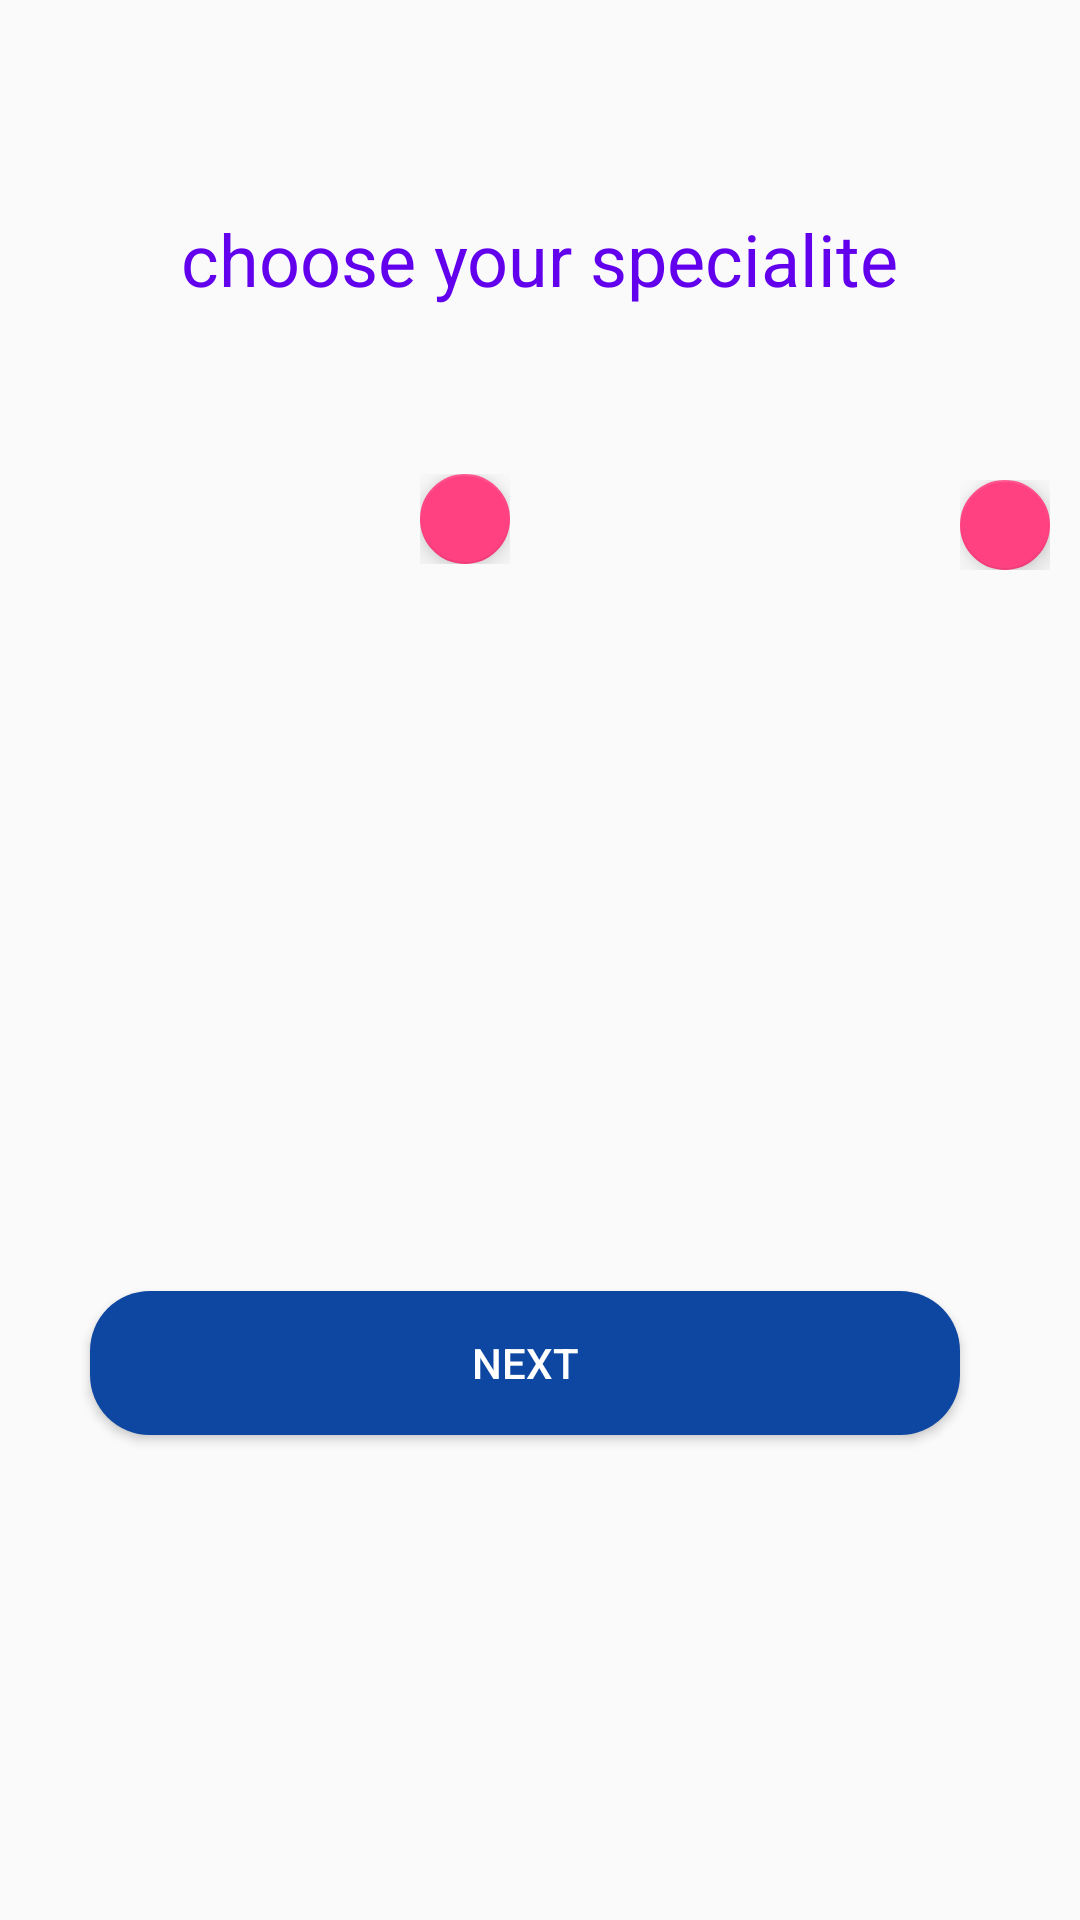

Layout XML and referenced resources for this Android screen:
<!-- AndroidManifest.xml: application theme AppTheme -->
<!-- res/layout/activity_choose_specialite.xml -->
<?xml version="1.0" encoding="utf-8"?>
<RelativeLayout xmlns:android="http://schemas.android.com/apk/res/android"
    xmlns:tools="http://schemas.android.com/tools"
    android:layout_width="match_parent"
    android:layout_height="match_parent"
    xmlns:app="http://schemas.android.com/apk/res-auto"
    tools:context=".ChooseSpecialiteActivity">

    <TextView
        android:layout_width="wrap_content"
        android:layout_height="wrap_content"
        android:layout_centerHorizontal="true"
        android:textSize="24sp"
        android:textColor="@color/design_default_color_primary"
        android:layout_marginTop="70dp"
        android:text="choose your specialite"/>

    <LinearLayout
        android:id="@+id/linear"
        android:layout_width="match_parent"
        android:layout_height="wrap_content"
        android:orientation="horizontal"
        android:layout_centerHorizontal="true"
        android:baselineAligned="true"
        android:layout_marginBottom="20dp"
        android:layout_marginTop="150dp">


        <RelativeLayout
            android:id="@+id/specialite1Container"
            android:layout_width="0dp"
            android:layout_height="wrap_content"
            android:layout_weight="1"
            android:layout_margin="8dp">

            <ImageView
                android:id="@+id/code"
                android:layout_width="128dp"
                android:layout_height="128dp"
                tools:src="@drawable/code"
                android:layout_centerInParent="true"/>

            <ImageView
                android:id="@+id/specialite1Check"
                android:layout_width="wrap_content"
                android:layout_height="wrap_content"
                android:src="@drawable/check"/>
            <TextView
                android:id="@+id/specialite1_accronyme"
                android:layout_width="wrap_content"
                android:layout_height="wrap_content"
                android:layout_below="@id/code"
                android:layout_centerHorizontal="true"
                android:textColor="@color/design_default_color_primary"
                tools:text="specialite 1"
                android:textSize="24sp"
                android:layout_marginTop="40dp"/>

            <RelativeLayout
                android:layout_width="wrap_content"
                android:layout_height="wrap_content"
                android:layout_alignParentRight="true">
                <android.support.design.widget.FloatingActionButton
                    android:layout_width="30dp"
                    android:layout_height="30dp" />
                <TextView
                    android:id="@+id/floatingValue1"
                    android:layout_width="wrap_content"
                    android:layout_height="wrap_content"
                    android:layout_centerHorizontal="true"
                    android:layout_marginTop="5dp"
                    android:elevation="16dp"
                    android:textColor="#FFFFFF"
                    tools:text="5"
                    android:textSize="16sp"/>
            </RelativeLayout>



        </RelativeLayout>

        <RelativeLayout
            android:id="@+id/specialite2Container"
            android:layout_width="0dp"
            android:layout_height="wrap_content"
            android:layout_weight="1"
            android:layout_margin="10dp">

            <ImageView
                android:id="@+id/specialite2Check"
                android:layout_width="wrap_content"
                android:layout_height="wrap_content"
                android:src="@drawable/check"/>

            <ImageView
                android:id="@+id/ai"
                android:layout_width="128dp"
                android:layout_height="128dp"
                android:layout_centerInParent="true"
                tools:src="@drawable/artificial_intelligence"/>


            <RelativeLayout
                android:layout_width="wrap_content"
                android:layout_height="wrap_content"
                android:layout_alignParentRight="true">
                <android.support.design.widget.FloatingActionButton
                    android:layout_width="30dp"
                    android:layout_height="30dp" />
                <TextView
                    android:id="@+id/floatingValue2"
                    android:layout_width="wrap_content"
                    android:layout_height="wrap_content"
                    android:layout_centerHorizontal="true"
                    android:layout_marginTop="5dp"
                    android:elevation="16dp"
                    android:textColor="#FFFFFF"
                    tools:text="5"
                    android:textSize="16sp"/>

            </RelativeLayout>
            <TextView
                android:id="@+id/specialite2_accronyme"
                android:layout_width="wrap_content"
                android:layout_height="wrap_content"
                android:textColor="@color/colorPrimaryDark"
                tools:text="specialite 2"
                android:textSize="24sp"
                android:layout_below="@id/ai"
                android:layout_centerHorizontal="true"
                android:layout_marginTop="40dp"/>

        </RelativeLayout>

    </LinearLayout>

    <Button
        android:id="@+id/nextBtn"
        android:layout_width="match_parent"
        android:layout_height="wrap_content"
        android:layout_below="@id/linear"
        android:textColor="#FFFFFF"
        android:background="@drawable/my_button"
        android:layout_marginLeft="30dp"
        android:layout_marginRight="40dp"
        android:layout_marginTop="40dp"
        android:text="next"/>

</RelativeLayout>
<!-- resources referenced by this layout -->
<resources>
  <color name="colorPrimaryDark">#0D47A1</color>
  <!-- drawable artificial_intelligence: png bitmap (drawable, 6499 bytes) -->
  <!-- drawable code: png bitmap (drawable, 4679 bytes) -->
  <!-- drawable my_button (drawable) -->
  <?xml version="1.0" encoding="utf-8"?>
  <shape xmlns:android="http://schemas.android.com/apk/res/android"
      android:shape="rectangle" android:padding="10dp">
  
      <solid android:color="@color/colorPrimaryDark"/>
      <corners android:radius="20dp"/>
  </shape>
  <style name="AppTheme" parent="Theme.AppCompat.Light.DarkActionBar">
          
          <item name="colorPrimary">@color/colorPrimary</item>
          <item name="colorPrimaryDark">@color/colorPrimaryDark</item>
          <item name="colorAccent">@color/colorAccent</item>
  
  
      </style>
  <color name="colorPrimary">#1976D2</color>
  <color name="colorAccent">#FF4081</color>
</resources>
